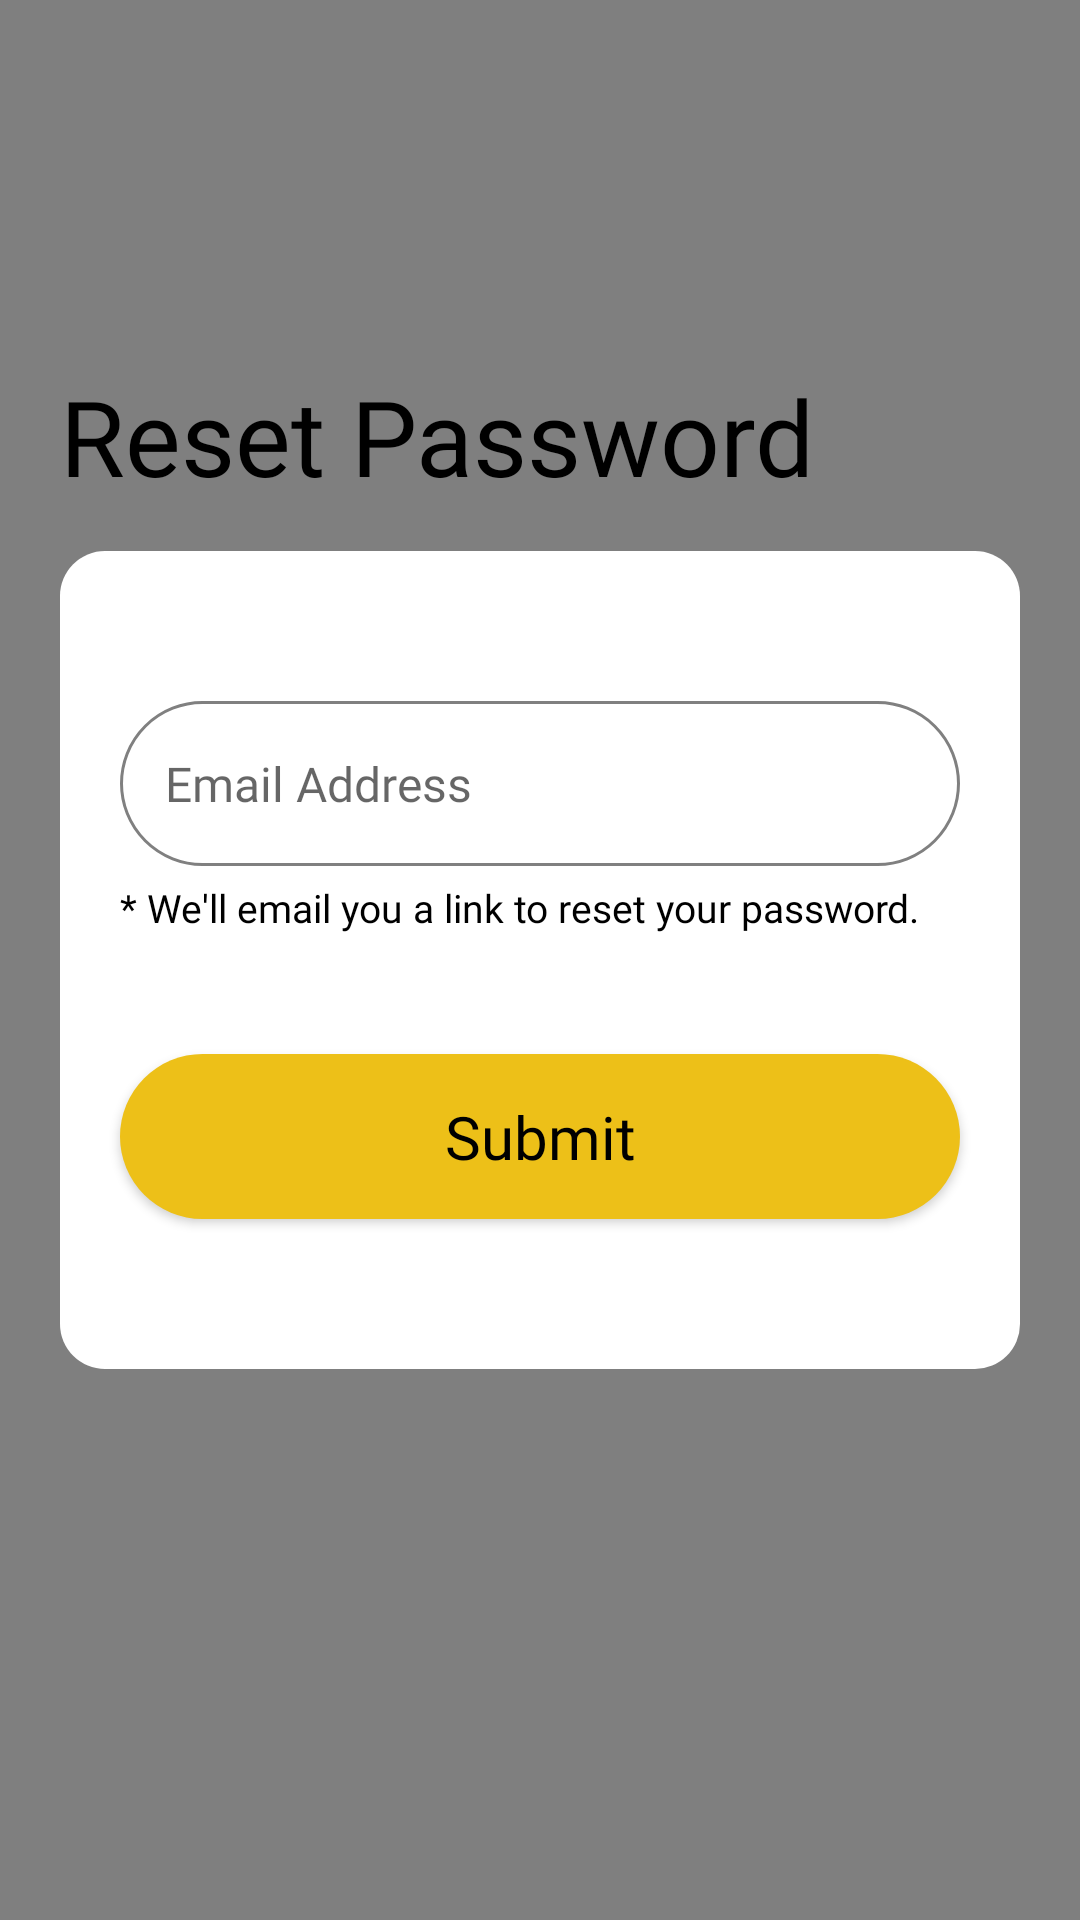

Reconstruct the res/layout file that produces this screen, plus the resources it refers to.
<!-- AndroidManifest.xml: application theme AppTheme -->
<!-- res/layout/reset_password_view.xml -->
<?xml version="1.0" encoding="utf-8"?>
<androidx.constraintlayout.widget.ConstraintLayout xmlns:android="http://schemas.android.com/apk/res/android"
    xmlns:app="http://schemas.android.com/apk/res-auto"
    xmlns:tools="http://schemas.android.com/tools"
    android:layout_width="match_parent"
    android:layout_height="match_parent"
    android:background="@color/appthemecolor"
    android:clickable="false"
    tools:context="com.sellspot.app.Activities.ResetPassword.SSResetPasswordView">

    <com.sellspot.app.Shared.TriangleView
        xmlns:android="http://schemas.android.com/apk/res/android"
        android:layout_width="match_parent"
        android:layout_height="match_parent"
        android:fillViewport="true"
        app:layout_constraintBottom_toBottomOf="parent"
        app:layout_constraintEnd_toEndOf="parent"
        app:layout_constraintHorizontal_bias="0.0"
        app:layout_constraintStart_toStartOf="parent"
        app:layout_constraintTop_toTopOf="parent" />

    <androidx.core.widget.NestedScrollView
        android:layout_width="match_parent"
        android:layout_height="match_parent"
        android:fillViewport="true"
        app:layout_constraintBottom_toBottomOf="parent"
        app:layout_constraintEnd_toEndOf="parent"
        app:layout_constraintHorizontal_bias="0.0"
        app:layout_constraintStart_toStartOf="parent"
        app:layout_constraintTop_toTopOf="parent"
        android:scrollbars="none"
        android:scrollIndicators="none">

        <androidx.constraintlayout.widget.ConstraintLayout
            android:layout_width="match_parent"
            android:layout_height="match_parent">

            <LinearLayout
                android:id="@+id/linearLayout"
                android:layout_width="match_parent"
                android:layout_height="wrap_content"
                android:layout_marginStart="20dp"
                android:layout_marginEnd="20dp"
                android:background="@drawable/holder_background"
                android:gravity="center_vertical"
                android:orientation="vertical"
                app:layout_constraintBottom_toBottomOf="parent"
                app:layout_constraintEnd_toEndOf="parent"
                app:layout_constraintStart_toStartOf="parent"
                app:layout_constraintTop_toTopOf="parent">

                <EditText
                    android:id="@+id/resetEmail"
                    android:layout_width="match_parent"
                    android:paddingLeft="15dp"
                    android:paddingRight="15dp"
                    android:layout_height="55dp"
                    android:layout_marginLeft="20dp"
                    android:layout_marginRight="20dp"
                    android:layout_marginTop="50dp"
                    android:layout_marginBottom="5dp"
                    android:background="@drawable/curved_edittext"
                    android:hint="Email Address"
                    android:fontFamily="@font/nunito"
                    android:inputType="textEmailAddress"
                    android:textColor="@android:color/black"
                    android:textSize="16sp"
                    />

                <TextView
                    android:layout_width="match_parent"
                    android:layout_height="wrap_content"
                    android:layout_marginStart="20dp"
                    android:layout_marginEnd="20dp"
                    android:layout_marginBottom="40dp"
                    android:fontFamily="@font/nunito"
                    android:text="* We'll email you a link to reset your password."
                    android:textAlignment="textStart"
                    android:textColor="@color/black"
                    android:textSize="13sp"
                    />

                <Button
                    android:id="@+id/resetEmailButton"
                    android:onClick="onSendEmailClick"
                    android:text="Submit"
                    android:layout_width="match_parent"
                    android:layout_height="55dp"
                    android:layout_marginLeft="20dp"
                    android:layout_marginRight="20dp"
                    android:layout_marginBottom="50dp"
                    android:background="@drawable/curved_edge_button_yellow"
                    android:fontFamily="@font/nunito_semibold"
                    android:textAllCaps="false"
                    android:textColor="@color/black"
                    android:textSize="20sp" />
            </LinearLayout>

            <TextView
                android:layout_width="match_parent"
                android:layout_height="wrap_content"
                android:layout_marginStart="20dp"
                android:layout_marginEnd="20dp"
                android:layout_marginBottom="15dp"
                android:fontFamily="@font/nunito_bold"
                android:text="Reset Password"
                android:textAlignment="textStart"
                android:textColor="@color/black"
                android:textSize="35sp"
                app:layout_constraintBottom_toTopOf="@+id/linearLayout"
                app:layout_constraintEnd_toEndOf="parent"
                app:layout_constraintStart_toStartOf="parent" />

        </androidx.constraintlayout.widget.ConstraintLayout>
    </androidx.core.widget.NestedScrollView>

</androidx.constraintlayout.widget.ConstraintLayout>
<!-- resources referenced by this layout -->
<resources>
  <color name="appthemecolor">#EDC018</color>
  <color name="black">#000000</color>
  <!-- drawable curved_edge_button_yellow (drawable) -->
  <?xml version="1.0" encoding="utf-8"?>
  <shape xmlns:android="http://schemas.android.com/apk/res/android"
      android:shape="rectangle">
      <solid android:color="@color/appthemecolor" />
      <corners
          android:bottomLeftRadius="27.5dp"
          android:bottomRightRadius="27.5dp"
          android:topLeftRadius="27.5dp"
          android:topRightRadius="27.5dp" />
  </shape>
  <!-- drawable curved_edittext (drawable) -->
  <?xml version="1.0" encoding="utf-8"?>
  <shape xmlns:android="http://schemas.android.com/apk/res/android"
      xmlns:tools="http://schemas.android.com/tools"
      android:padding="10dp"
      android:shape="rectangle"
      tools:ignore="MissingDefaultResource">
      <solid android:color="@color/white" />
      <stroke android:width="1dp" android:color="#808080"/>
      <corners
          android:bottomLeftRadius="27.5dp"
          android:bottomRightRadius="27.5dp"
          android:topLeftRadius="27.5dp"
          android:topRightRadius="27.55dp" />
  </shape>
  <!-- drawable holder_background (drawable) -->
  <?xml version="1.0" encoding="utf-8"?>
  <shape xmlns:android="http://schemas.android.com/apk/res/android"
      xmlns:tools="http://schemas.android.com/tools"
      android:shape="rectangle"
      tools:ignore="MissingDefaultResource">
      <solid android:color="@color/white" />
      <corners
          android:bottomLeftRadius="15dp"
          android:bottomRightRadius="15dp"
          android:topLeftRadius="15dp"
          android:topRightRadius="15dp" />
  </shape>
  <style name="AppTheme" parent="Theme.MaterialComponents.Light.Bridge">
          
          <item name="colorPrimary">@color/actionlight</item>
          <item name="colorPrimaryDark">@color/actionbar</item>
          <item name="colorAccent">@color/colorAccent</item>
          <item name="android:windowNoTitle">true</item>
          <item name="android:windowDisablePreview">true</item>
  
      </style>
  <color name="white">#FFFFFF</color>
  <color name="actionlight">#DAB325</color>
  <color name="actionbar">#B0932B</color>
  <color name="colorAccent">#000000</color>
</resources>
